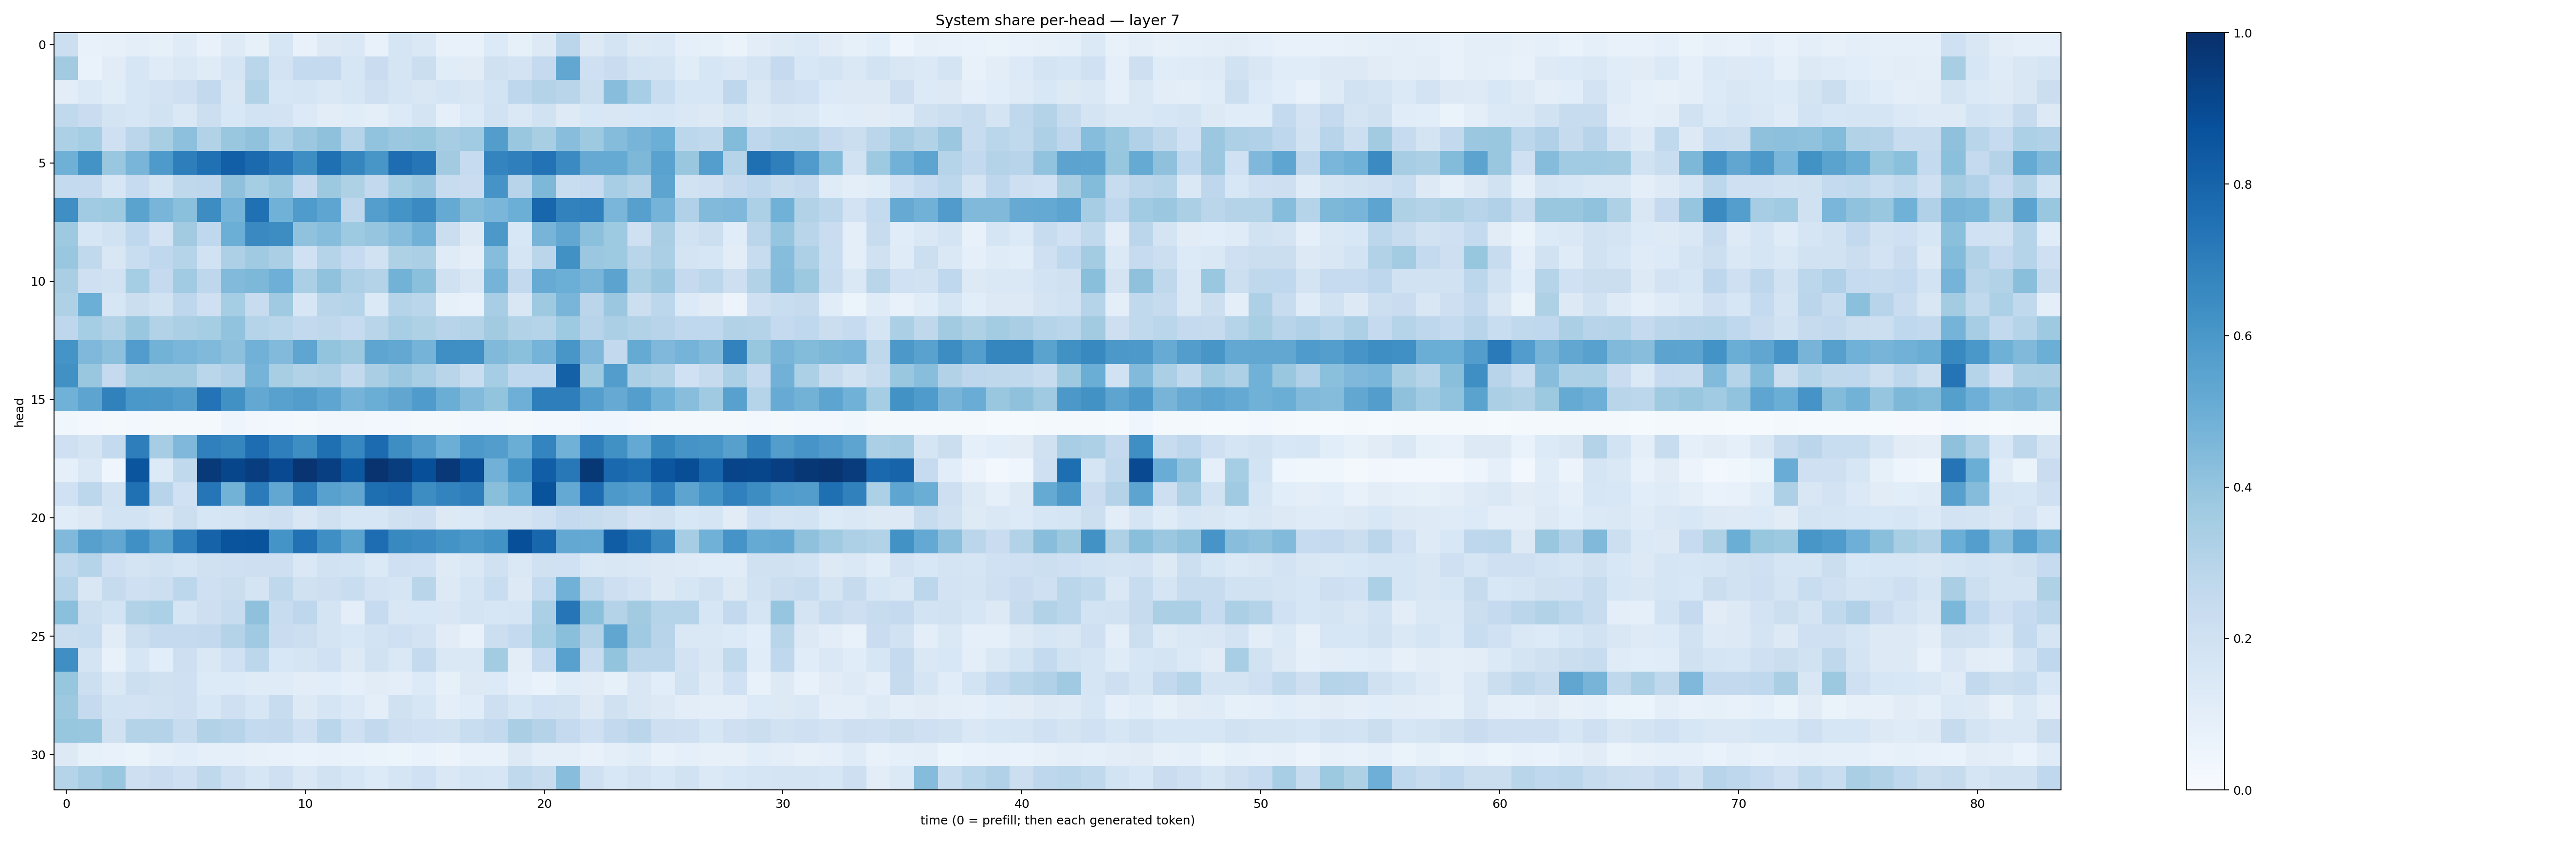

The table this chart was drawn from, first rows:
0.21763603, 0.07607226, 0.08178564, 0.0994295, 0.083763614, 0.118197314, 0.073693015, 0.1244472, 0.085851505, 0.16101804, 0.07250915, 0.12819444, 0.14206377, 0.07803193, 0.1649622, 0.14131169, 0.073672235, 0.07600234, 0.13590012, 0.084747225, 0.12683184, 0.28472695, 0.12923342, 0.17873432
0.3614, 0.0695, 0.1108, 0.1601, 0.1201, 0.1441, 0.1185, 0.1694, 0.2876, 0.1805, 0.255, 0.2507, 0.1575, 0.2289, 0.1687, 0.2253, 0.1133, 0.1106, 0.1971, 0.1834, 0.2538, 0.5293, 0.2098, 0.23
0.103, 0.1384, 0.117, 0.1584, 0.1802, 0.2061, 0.2613, 0.1492, 0.316, 0.1599, 0.1701, 0.1439, 0.1618, 0.2092, 0.1641, 0.1507, 0.1649, 0.1512, 0.1847, 0.2771, 0.3077, 0.2926, 0.2153, 0.4296
0.2654, 0.2271, 0.1735, 0.1628, 0.1944, 0.1433, 0.2176, 0.1536, 0.184, 0.1817, 0.1337, 0.1041, 0.1153, 0.1009, 0.1349, 0.175, 0.08809, 0.1352, 0.1885, 0.1411, 0.1932, 0.125, 0.1554, 0.1494
0.3287, 0.352, 0.206, 0.2826, 0.3415, 0.4145, 0.3101, 0.3838, 0.407, 0.3307, 0.3791, 0.4119, 0.3017, 0.4044, 0.3797, 0.3927, 0.3491, 0.3665, 0.5725, 0.3841, 0.3404, 0.4292, 0.3739, 0.4364
0.4916, 0.6205, 0.3878, 0.4678, 0.586, 0.6989, 0.7513, 0.8194, 0.7748, 0.7237, 0.6393, 0.7568, 0.6699, 0.6025, 0.7654, 0.727, 0.3598, 0.2474, 0.6731, 0.6949, 0.7447, 0.6518, 0.5122, 0.5163
0.2566, 0.2503, 0.1639, 0.2468, 0.1836, 0.2733, 0.2751, 0.4116, 0.3523, 0.3858, 0.2516, 0.3773, 0.3233, 0.2601, 0.3537, 0.3803, 0.2391, 0.2277, 0.6122, 0.2938, 0.4534, 0.2315, 0.2482, 0.346
0.6333, 0.3652, 0.3723, 0.5491, 0.4672, 0.4194, 0.6413, 0.4742, 0.7502, 0.4867, 0.5839, 0.5383, 0.2755, 0.5692, 0.6139, 0.6503, 0.5183, 0.4391, 0.4633, 0.4977, 0.7896, 0.6818, 0.6894, 0.4637
0.372, 0.1572, 0.1941, 0.2669, 0.1835, 0.3621, 0.2687, 0.4986, 0.6538, 0.6445, 0.4078, 0.433, 0.3728, 0.3976, 0.4331, 0.4812, 0.2203, 0.127, 0.5948, 0.1551, 0.472, 0.5307, 0.421, 0.3743
0.3891, 0.2654, 0.1519, 0.2306, 0.2693, 0.3009, 0.1944, 0.3254, 0.3689, 0.3353, 0.2006, 0.3006, 0.2475, 0.1899, 0.3221, 0.3349, 0.1197, 0.1014, 0.4333, 0.1697, 0.2814, 0.6268, 0.3801, 0.3724
0.3396, 0.2083, 0.1912, 0.3549, 0.2512, 0.3668, 0.2745, 0.4451, 0.4552, 0.4959, 0.3324, 0.4088, 0.3246, 0.3064, 0.4778, 0.4182, 0.1988, 0.1518, 0.4742, 0.259, 0.5108, 0.4976, 0.4673, 0.5449
0.3215, 0.4995, 0.1582, 0.2201, 0.1886, 0.2734, 0.2035, 0.3517, 0.2414, 0.369, 0.1624, 0.2906, 0.3001, 0.1378, 0.2995, 0.2872, 0.08425, 0.07311, 0.3476, 0.1513, 0.3725, 0.4667, 0.2836, 0.3794
0.2757, 0.3554, 0.3164, 0.3901, 0.3096, 0.335, 0.3523, 0.406, 0.3033, 0.2876, 0.258, 0.2733, 0.2464, 0.2897, 0.3474, 0.3241, 0.2961, 0.3075, 0.3622, 0.3131, 0.3044, 0.3728, 0.2952, 0.3326
0.6156, 0.4503, 0.4141, 0.5747, 0.4775, 0.4618, 0.4466, 0.4163, 0.482, 0.4428, 0.5386, 0.402, 0.3775, 0.5369, 0.5244, 0.4727, 0.6362, 0.6324, 0.4488, 0.4207, 0.4736, 0.6027, 0.4523, 0.2578
0.6256, 0.3876, 0.2512, 0.3561, 0.3615, 0.3611, 0.2864, 0.3192, 0.473, 0.3414, 0.3133, 0.3271, 0.2596, 0.3363, 0.3819, 0.3475, 0.2896, 0.2326, 0.3521, 0.2662, 0.2659, 0.809, 0.372, 0.5732
0.4859, 0.5391, 0.6842, 0.5999, 0.5948, 0.5706, 0.739, 0.6265, 0.5266, 0.5552, 0.571, 0.5365, 0.4758, 0.5029, 0.5346, 0.585, 0.5013, 0.4437, 0.4002, 0.4922, 0.6976, 0.6992, 0.5685, 0.5154
0.03728, 0.03077, 0.01921, 0.02818, 0.02119, 0.01899, 0.0182, 0.04892, 0.03128, 0.03072, 0.02177, 0.03277, 0.03228, 0.03004, 0.03078, 0.02118, 0.02, 0.02679, 0.02448, 0.01569, 0.027, 0.0241, 0.04232, 0.03941
0.209, 0.1786, 0.257, 0.6986, 0.349, 0.4507, 0.6885, 0.6709, 0.7651, 0.6924, 0.6386, 0.7561, 0.6675, 0.7703, 0.6404, 0.5714, 0.4966, 0.5935, 0.5734, 0.5029, 0.6734, 0.4846, 0.6922, 0.6268
0.09128, 0.1428, 0.04636, 0.8559, 0.1343, 0.2655, 0.9614, 0.9138, 0.944, 0.8989, 0.9773, 0.9409, 0.8484, 0.9881, 0.9462, 0.8802, 0.9682, 0.8868, 0.4824, 0.6188, 0.8217, 0.7196, 0.9711, 0.7814
0.1994, 0.2785, 0.1907, 0.7507, 0.2943, 0.2028, 0.7323, 0.4791, 0.7097, 0.5288, 0.7015, 0.5567, 0.5344, 0.761, 0.7724, 0.6426, 0.6778, 0.698, 0.4227, 0.4973, 0.8648, 0.5212, 0.7678, 0.5927
0.1169, 0.1275, 0.1851, 0.1844, 0.1486, 0.2164, 0.159, 0.1702, 0.1894, 0.2131, 0.1506, 0.1961, 0.1633, 0.1621, 0.1956, 0.2148, 0.1308, 0.1401, 0.1767, 0.1784, 0.2032, 0.251, 0.2363, 0.225
0.4465, 0.5609, 0.5281, 0.6325, 0.5493, 0.6944, 0.803, 0.8626, 0.8645, 0.6134, 0.7497, 0.6344, 0.549, 0.7651, 0.6586, 0.6465, 0.6193, 0.5987, 0.6218, 0.8822, 0.7929, 0.524, 0.5202, 0.8259
0.2633, 0.2995, 0.2077, 0.1764, 0.1926, 0.1715, 0.1981, 0.2094, 0.2125, 0.211, 0.1418, 0.1924, 0.1844, 0.138, 0.2049, 0.1998, 0.1248, 0.1444, 0.1987, 0.1462, 0.1956, 0.1999, 0.1462, 0.1504
0.3014, 0.1492, 0.2456, 0.2097, 0.2156, 0.28, 0.2076, 0.2247, 0.1789, 0.2697, 0.1961, 0.2136, 0.2328, 0.1829, 0.1695, 0.2895, 0.1324, 0.167, 0.2344, 0.1294, 0.2562, 0.4827, 0.2731, 0.2111
0.4186, 0.2163, 0.1842, 0.3087, 0.3288, 0.1688, 0.2146, 0.2402, 0.413, 0.2413, 0.2773, 0.1765, 0.1, 0.2476, 0.1514, 0.1536, 0.15, 0.1783, 0.1619, 0.1666, 0.3327, 0.73, 0.4194, 0.3079
0.2232, 0.233, 0.1128, 0.218, 0.2533, 0.2508, 0.2581, 0.3075, 0.3694, 0.2285, 0.2166, 0.1765, 0.1542, 0.1839, 0.2055, 0.1814, 0.1094, 0.07191, 0.2167, 0.2558, 0.3516, 0.4224, 0.3057, 0.5325
0.6364, 0.175, 0.07772, 0.1604, 0.1068, 0.2111, 0.1449, 0.2, 0.2792, 0.1554, 0.1692, 0.2024, 0.1285, 0.1931, 0.1415, 0.2572, 0.1428, 0.1431, 0.3584, 0.1046, 0.2466, 0.5561, 0.2363, 0.4004
0.3932, 0.2172, 0.1474, 0.2173, 0.1989, 0.2103, 0.1328, 0.1338, 0.121, 0.1177, 0.1043, 0.1082, 0.08961, 0.1107, 0.1012, 0.1362, 0.08535, 0.1295, 0.1348, 0.08639, 0.0695, 0.1152, 0.1131, 0.08255
0.3773, 0.2529, 0.1858, 0.1799, 0.1943, 0.2092, 0.1544, 0.2074, 0.1619, 0.2378, 0.1303, 0.1657, 0.14, 0.09923, 0.1959, 0.1638, 0.09489, 0.1135, 0.2142, 0.1605, 0.2017, 0.1887, 0.1323, 0.1957
0.3928, 0.3893, 0.1972, 0.3084, 0.3078, 0.2367, 0.3108, 0.2949, 0.2568, 0.2616, 0.2055, 0.2884, 0.2055, 0.2604, 0.2121, 0.1998, 0.1903, 0.2313, 0.2611, 0.3372, 0.307, 0.2534, 0.209, 0.2582
0.1304, 0.08452, 0.07332, 0.06467, 0.08749, 0.1067, 0.09372, 0.09013, 0.08063, 0.07519, 0.06934, 0.07564, 0.06892, 0.06379, 0.06019, 0.06906, 0.05659, 0.07635, 0.07607, 0.1279, 0.09452, 0.09601, 0.07044, 0.09474
0.2987, 0.3494, 0.3871, 0.2136, 0.2301, 0.2061, 0.2715, 0.2105, 0.163, 0.2075, 0.1434, 0.1882, 0.1571, 0.1329, 0.1708, 0.2009, 0.1417, 0.1646, 0.1613, 0.2635, 0.2403, 0.4281, 0.2081, 0.1536
